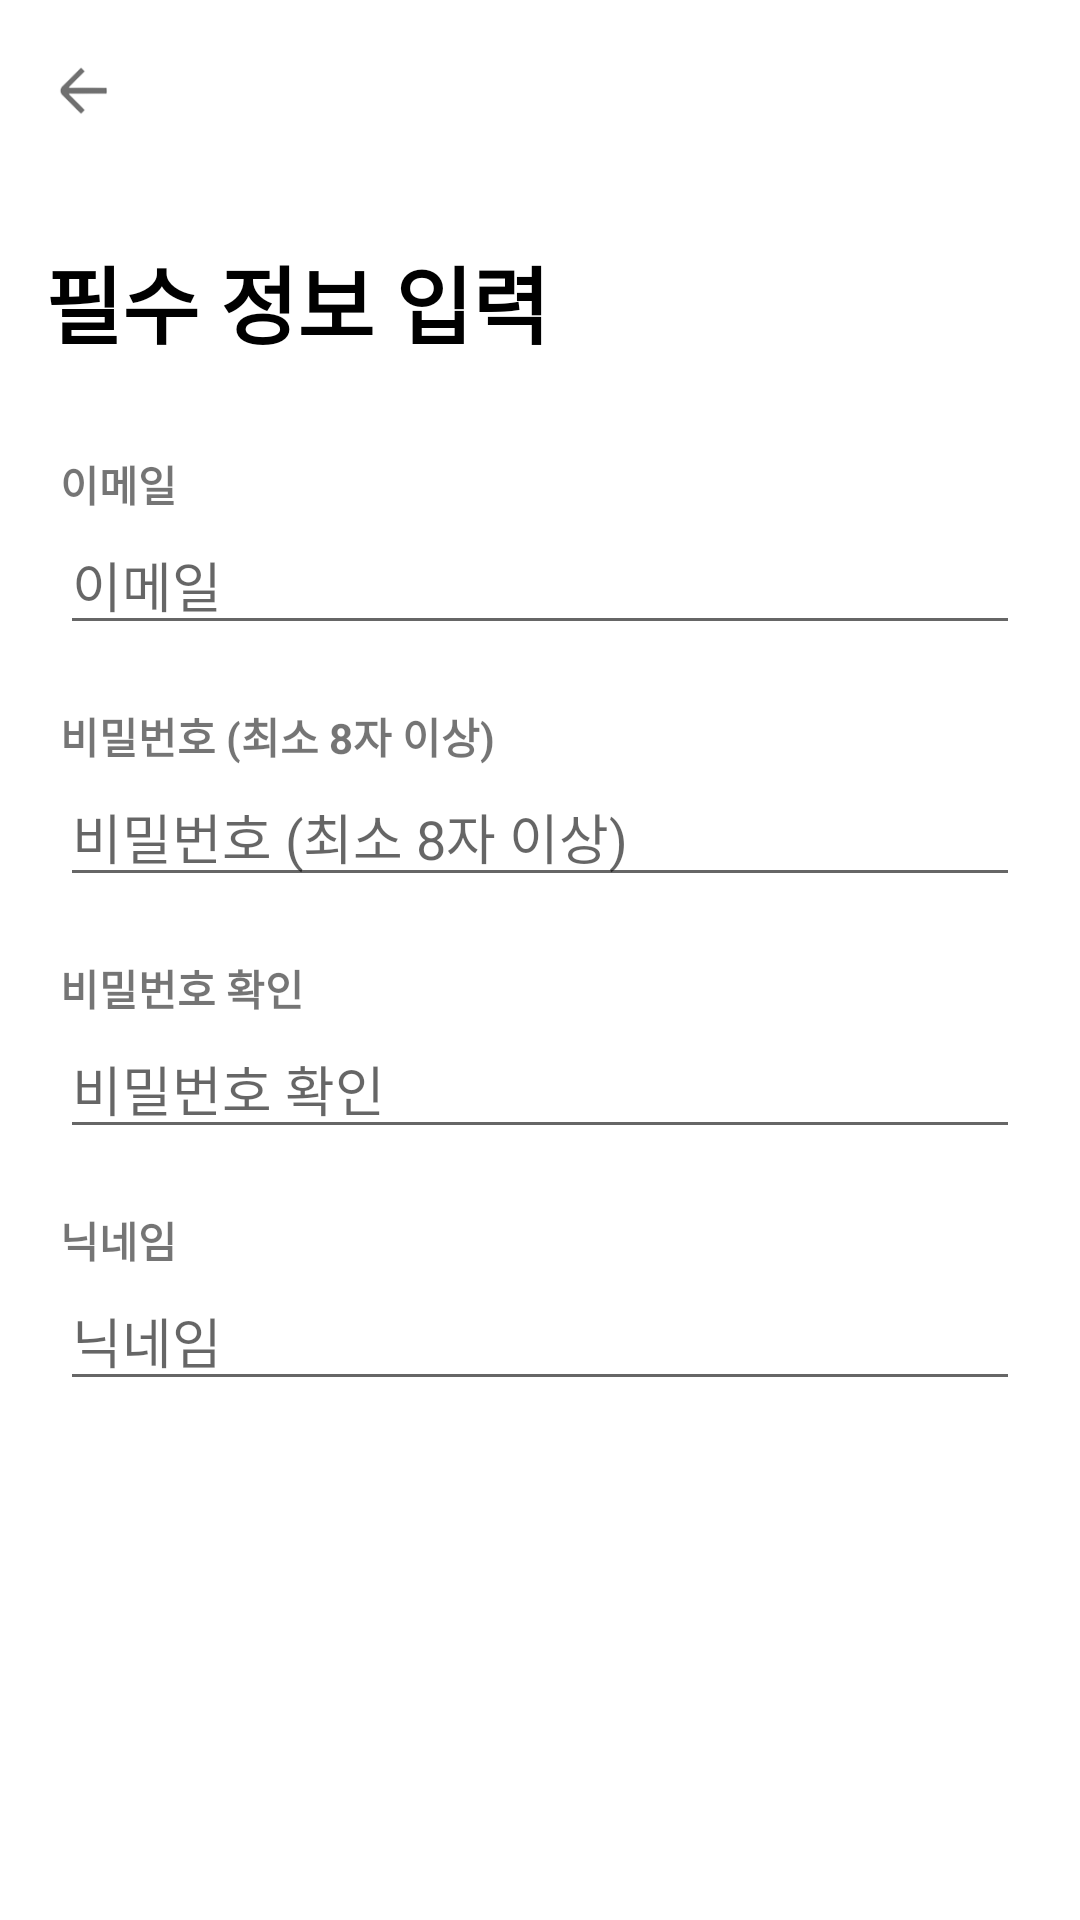

Android layout source for this screen:
<!-- AndroidManifest.xml: activity theme AppTheme.NoActionBar -->
<!-- res/layout/activity_required_info.xml -->
<?xml version="1.0" encoding="utf-8"?>
<LinearLayout xmlns:android="http://schemas.android.com/apk/res/android"
    android:layout_width="match_parent"
    android:layout_height="match_parent"
    xmlns:app="http://schemas.android.com/apk/res-auto"
    android:background="#FFFFFF"
    android:orientation="vertical">

    <FrameLayout
        android:layout_width="match_parent"
        android:layout_height="60dp">

        <ImageView
            android:id="@+id/required_back_btn"
            android:layout_width="35dp"
            android:layout_height="35dp"
            android:layout_gravity="center_vertical"
            android:layout_margin="10dp"
            android:src="@drawable/btn_back" />

    </FrameLayout>

    <TextView
        android:layout_width="wrap_content"
        android:layout_height="wrap_content"
        android:layout_marginStart="15dp"
        android:layout_marginTop="20dp"
        android:text="필수 정보 입력"
        android:textAppearance="@style/TextAppearance.AppCompat.Display1"
        android:textColor="#000000"
        android:textSize="28sp"
        android:textStyle="bold" />

    <Space
        android:layout_width="match_parent"
        android:layout_height="30dp" />

    <TextView
        android:layout_width="wrap_content"
        android:layout_height="wrap_content"
        android:text="이메일"
        android:textStyle="bold"
        android:layout_marginStart="20dp"/>

    <EditText
        android:id="@+id/edit_email"
        android:layout_width="match_parent"
        android:layout_height="wrap_content"
        android:layout_marginStart="20dp"
        android:layout_marginEnd="20dp"
        android:ems="10"
        android:hint="이메일" />

    <TextView
        android:layout_width="wrap_content"
        android:layout_height="wrap_content"
        android:text="비밀번호 (최소 8자 이상)"
        android:layout_marginTop="20dp"
        android:textStyle="bold"
        android:layout_marginStart="20dp"/>

    <EditText
        android:id="@+id/edit_password"
        android:layout_width="match_parent"
        android:layout_height="wrap_content"
        android:layout_marginStart="20dp"
        android:layout_marginEnd="20dp"
        android:ems="10"
        android:hint="비밀번호 (최소 8자 이상)" />

    <TextView
        android:layout_width="wrap_content"
        android:layout_height="wrap_content"
        android:text="비밀번호 확인"
        android:layout_marginTop="20dp"
        android:textStyle="bold"
        android:layout_marginStart="20dp"/>

    <EditText
        android:id="@+id/edit_pwd"
        android:layout_width="match_parent"
        android:layout_height="wrap_content"
        android:layout_marginStart="20dp"
        android:layout_marginEnd="20dp"
        android:ems="10"
        android:hint="비밀번호 확인" />

    <TextView
        android:layout_width="wrap_content"
        android:layout_height="wrap_content"
        android:text="닉네임"
        android:layout_marginTop="20dp"
        android:textStyle="bold"
        android:layout_marginStart="20dp"/>

    <EditText
        android:id="@+id/edit_nickname"
        android:layout_width="match_parent"
        android:layout_height="wrap_content"
        android:layout_marginStart="20dp"
        android:layout_marginEnd="20dp"
        android:ems="10"
        android:hint="닉네임" />

    <Space
        android:layout_width="match_parent"
        android:layout_height="180dp" />

    <androidx.cardview.widget.CardView
        android:id="@+id/required_next_btn"
        android:layout_width="match_parent"
        android:layout_height="wrap_content"
        android:layout_marginTop="10dp"
        android:layout_margin="15dp"
        android:backgroundTint="@color/colorBtn"
        app:cardCornerRadius="10dp"
        app:layout_constraintEnd_toEndOf="parent"
        app:layout_constraintStart_toStartOf="parent"
        app:layout_constraintTop_toBottomOf="@+id/tableLayout2">

        <TextView
            android:id="@+id/required_next_btn_txt"
            android:layout_width="wrap_content"
            android:layout_height="wrap_content"
            android:layout_gravity="center"
            android:layout_margin="18dp"
            android:text="다음"
            android:textColor="@color/white"
            android:textSize="15dp"
            android:textStyle="bold"
            app:layout_constraintBottom_toBottomOf="parent"
            app:layout_constraintStart_toStartOf="parent"
            app:layout_constraintTop_toTopOf="parent" />

    </androidx.cardview.widget.CardView>

</LinearLayout>
<!-- resources referenced by this layout -->
<resources>
  <color name="colorBtn">#1495a3</color>
  
      //grey text color
  <color name="white">#FFFFFF</color>
  <!-- drawable btn_back: png bitmap (drawable, 2109 bytes) -->
  <style name="AppTheme.NoActionBar">
  
          <item name="windowActionBar">false</item>
  
          <item name="windowNoTitle">true</item>
  
      </style>
</resources>
